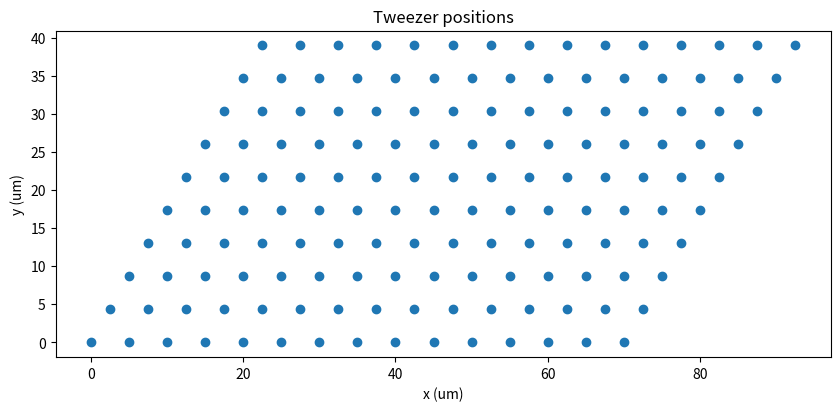

Python code for this plot:
# -*- coding: utf-8 -*-
"""
Created on Sun May 24 16:01:29 2020

[redacted]
"""

import numpy as np
import matplotlib.pyplot as plt

class Tweezers:
    def __init__(self, n_sites, spacing, angle):
        """
        Initialize Tweezer class.

        Parameters
        ----------
        n_sites : tuple
            Specifices number of sites generated by x and y AODs.
        spacing : tuple
            Space between sites generated by each AOM in um.
        angle : float
            Angle between x and y AODs in radians.
            
        Returns
        -------
        None.

        """
        self.n_sites = n_sites
        self.spacing = spacing
        self.angle = angle
        
        self.generate_sites()
    
    def get_position(self, i, j):
        """
        Calculates position of site (i,j).

        Parameters
        ----------
        i : int or np.array of ints
            x indices.
        j : int or np.array of ints
            y indices.


        Returns
        -------
        x : float or np.array of floats
            x position of atom(s) in um.
        y : float or np.array of floats
            y position of atom(s) in um.

        """
        if np.shape(i) != np.shape(j):
            raise Exception('i and j must be the same shape')
        
        x = i*self.spacing[0] + j*self.spacing[1]*np.sin(self.angle)
        y = j*self.spacing[1]*np.cos(self.angle)
        
        return x, y
    
    def generate_sites(self): 
        """
        Generate and store lists of indices and physical positions of each tweezer.
        """
        ni, nj = self.n_sites
        ivec = np.arange(ni)
        jvec = np.arange(nj)
        iarr, jarr = np.meshgrid(ivec, jvec)
        xarr, yarr = self.get_position(iarr,jarr)
        
        self.indices = np.stack([iarr.flatten(), jarr.flatten()])
        self.positions = np.stack([xarr.flatten(), yarr.flatten()])
        
    def plot_sites(self):
        """
        Visualize the tweezers.
        """
        fig, ax = plt.subplots(figsize=(10,10))
        r = self.positions
        x = r[0, :]
        y = r[1, :]
        plt.scatter(x, y)
        plt.xlabel('x (um)')
        plt.ylabel('y (um)')
        ax.set_aspect('equal')
        plt.title('Tweezer positions')
        
        
if __name__ == '__main__':
    tweezer_options = {
        'n_sites': (15,10),
        'spacing': (5,5),
        'angle': np.pi/6,
        }
    
    T = Tweezers(**tweezer_options)
    T.plot_sites()